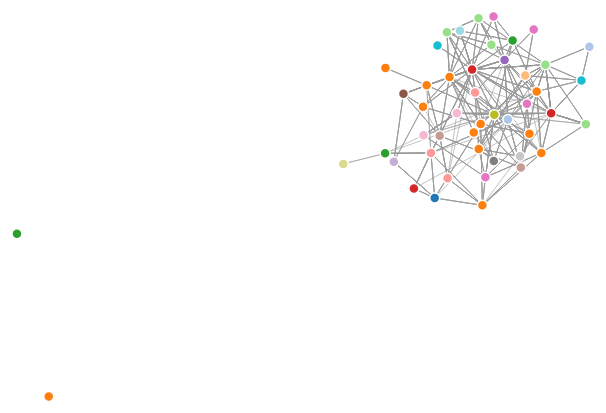
D3 v4 page, settled after 360 driven frames (6 s of simulated time); the page loaded 1 data file(s).



var svg = d3.select("svg"),
    width = +svg.attr("width"),
    height = +svg.attr("height");

var color = d3.scaleOrdinal(d3.schemeCategory20);

var simulation = d3.forceSimulation()
    .force("link", d3.forceLink().id(function(d) { return d.id; }))
    .force("charge", d3.forceManyBody())
    .force("center", d3.forceCenter(width / 2, height / 2));

d3.json("nodes.json", function(error, graph) {
  if (error) throw error;

  var link = svg.append("g")
      .attr("class", "links")
    .selectAll("line")
    .data(graph.links)
    .enter().append("line")
      .attr("stroke-width", function(d) { return Math.sqrt(d.value); });

  var node = svg.append("g")
      .attr("class", "nodes")
    .selectAll("circle")
    .data(graph.nodes)
    .enter().append("circle")
      .attr("r", 5)
      .attr("fill", function(d) { return color(d.group); })
      .call(d3.drag()
          .on("start", dragstarted)
          .on("drag", dragged)
          .on("end", dragended));

  node.append("title")
      .text(function(d) { return d.id; });

  simulation
      .nodes(graph.nodes)
      .on("tick", ticked);

  simulation.force("link")
      .links(graph.links);

  function ticked() {
    link
        .attr("x1", function(d) { return d.source.x; })
        .attr("y1", function(d) { return d.source.y; })
        .attr("x2", function(d) { return d.target.x; })
        .attr("y2", function(d) { return d.target.y; });

    node
        .attr("cx", function(d) { return d.x; })
        .attr("cy", function(d) { return d.y; });
  }
});

function dragstarted(d) {
  if (!d3.event.active) simulation.alphaTarget(0.3).restart();
  d.fx = d.x;
  d.fy = d.y;
}

function dragged(d) {
  d.fx = d3.event.x;
  d.fy = d3.event.y;
}

function dragended(d) {
  if (!d3.event.active) simulation.alphaTarget(0);
  d.fx = null;
  d.fy = null;
}



### data: nodes.json
{
 "nodes": [
  {
   "id": "Achievements",
   "group": 1629
  },
  {
   "id": "Altruistic Actions",
   "group": 1761
  },
  {
   "id": "Asynchronous Collaborative Actions",
   "group": 1813
  },
  {
   "id": "Casual Gameplay",
   "group": 795
  },
  {
   "id": "Closure Points",
   "group": 1812
  },
  {
   "id": "Construction",
   "group": 1699
  },
  {
   "id": "Cosmetic Game Items",
   "group": 1693
  },
  {
   "id": "Delayed Effects",
   "group": 1699
  },
  "... 40 more items"
 ],
 "links": [
  {
   "source": "Tick-Based Games",
   "target": "Massively Single-Player Online Games",
   "value": 1
  },
  {
   "source": "Tick-Based Games",
   "target": "Regenerating Resources",
   "value": 1
  },
  {
   "source": "Invites",
   "target": "Extra-Game Broadcasting",
   "value": 1
  },
  {
   "source": "Invites",
   "target": "Massively Single-Player Online Games",
   "value": 1
  },
  {
   "source": "Invites",
   "target": "Late Arriving Players",
   "value": 1
  },
  {
   "source": "Invites",
   "target": "Friend Lists",
   "value": 1
  },
  {
   "source": "Invites",
   "target": "Drop-In/Drop-Out",
   "value": 1
  },
  {
   "source": "Invites",
   "target": "Non-Player Help",
   "value": 1
  },
  "... 688 more items"
 ]
}